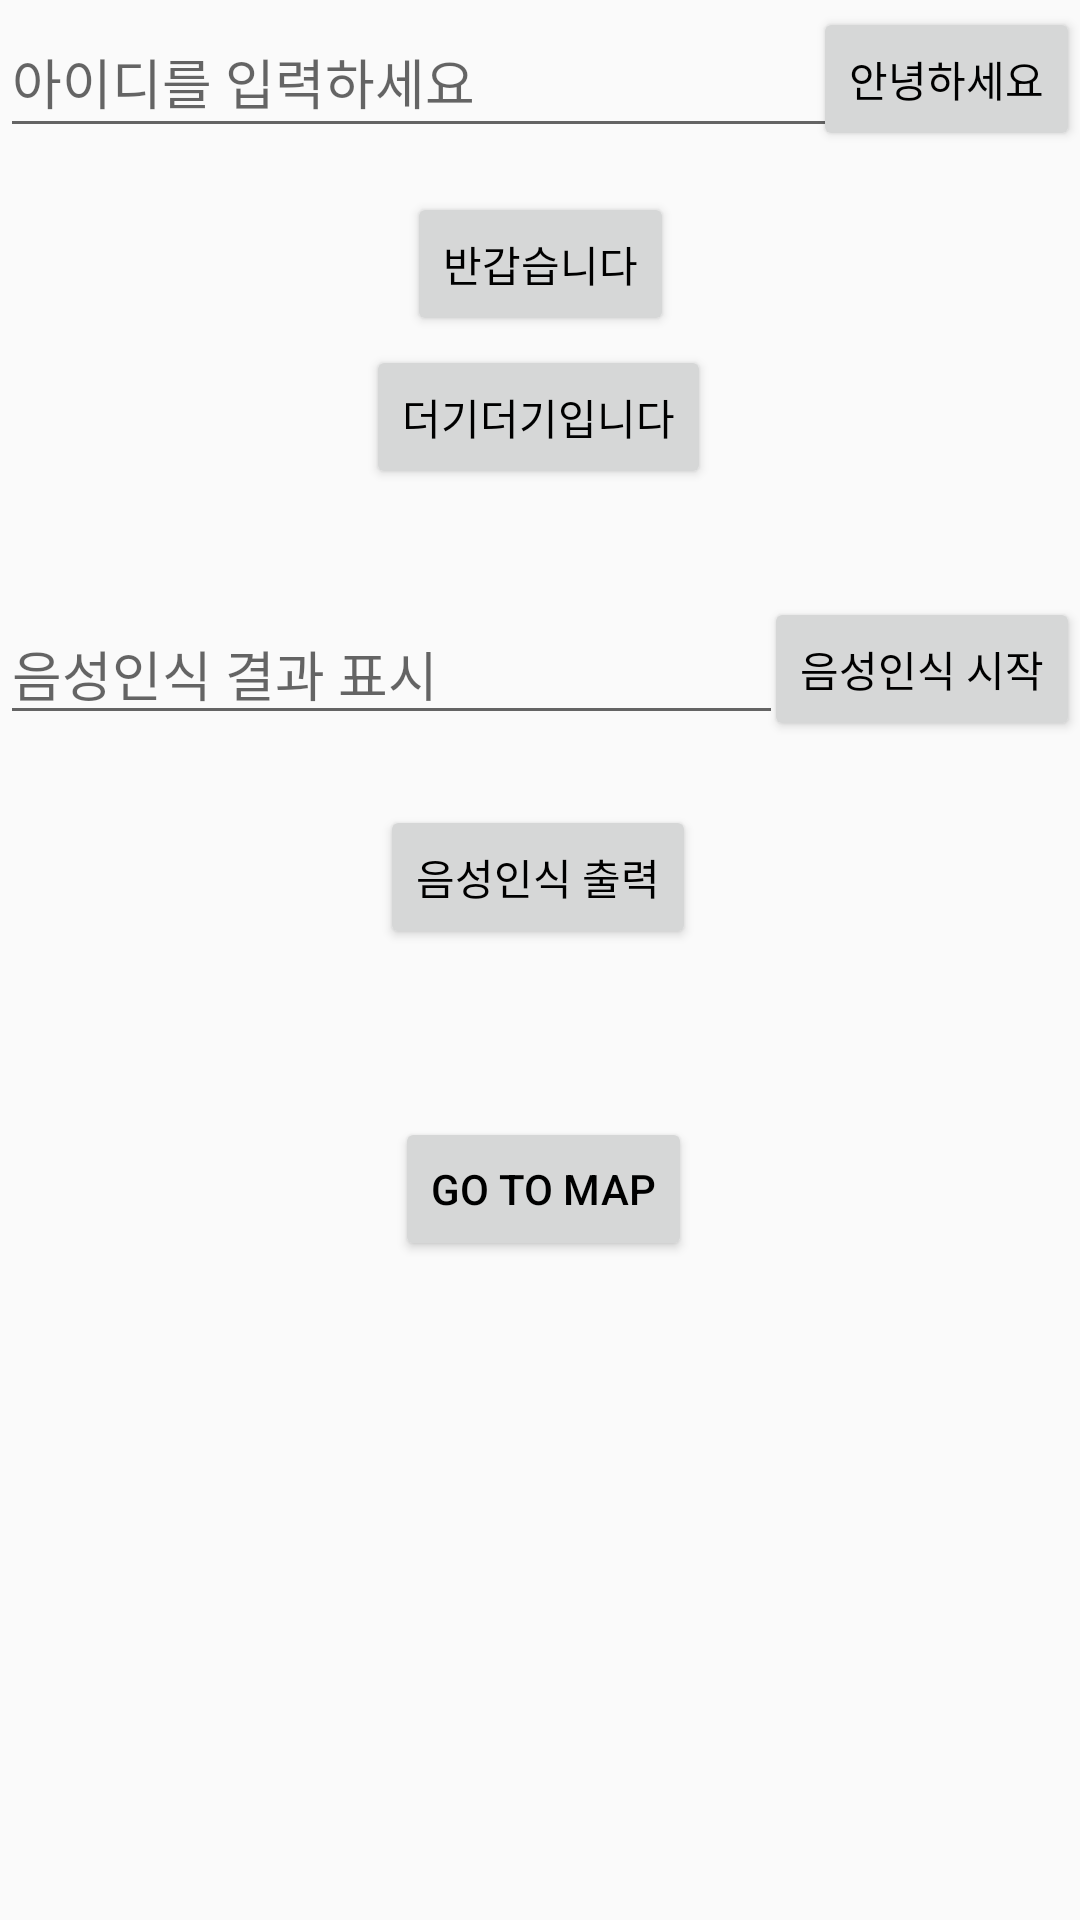

This screen was rendered from an Android layout file. Write that file and the resources it references.
<!-- AndroidManifest.xml: application theme Theme.Practice -->
<!-- res/layout/activity_tts.xml -->
<?xml version="1.0" encoding="utf-8"?>
<androidx.constraintlayout.widget.ConstraintLayout xmlns:android="http://schemas.android.com/apk/res/android"
    xmlns:app="http://schemas.android.com/apk/res-auto"
    xmlns:tools="http://schemas.android.com/tools"
    android:layout_width="match_parent"
    android:layout_height="match_parent"
    tools:context=".tts_activity">





    <EditText
        android:id="@+id/my_id"
        android:layout_width="283dp"
        android:layout_height="47dp"
        android:hint="아이디를 입력하세요"
        app:layout_constraintBottom_toBottomOf="parent"
        app:layout_constraintEnd_toEndOf="parent"
        app:layout_constraintHorizontal_bias="0.0"
        app:layout_constraintLeft_toLeftOf="parent"
        app:layout_constraintRight_toRightOf="parent"
        app:layout_constraintStart_toStartOf="parent"
        app:layout_constraintTop_toTopOf="parent"
        app:layout_constraintVertical_bias="0.004" />

    <Button
        android:id="@+id/button1"
        android:layout_width="wrap_content"
        android:layout_height="wrap_content"
        android:text="안녕하세요"
        app:layout_constraintBottom_toBottomOf="parent"
        app:layout_constraintEnd_toEndOf="parent"
        app:layout_constraintHorizontal_bias="1.0"
        app:layout_constraintLeft_toLeftOf="parent"
        app:layout_constraintRight_toRightOf="parent"
        app:layout_constraintStart_toStartOf="parent"
        app:layout_constraintTop_toTopOf="parent"
        app:layout_constraintVertical_bias="0.004" />

    <Button
        android:id="@+id/button2"
        android:layout_width="wrap_content"
        android:layout_height="wrap_content"
        android:text="반갑습니다"
        app:layout_constraintBottom_toBottomOf="parent"
        app:layout_constraintLeft_toLeftOf="parent"
        app:layout_constraintRight_toRightOf="parent"
        app:layout_constraintTop_toTopOf="parent"
        app:layout_constraintVertical_bias="0.108" />

    <Button
        android:id="@+id/button3"
        android:layout_width="wrap_content"
        android:layout_height="wrap_content"
        android:text="더기더기입니다"
        app:layout_constraintBottom_toBottomOf="parent"
        app:layout_constraintHorizontal_bias="0.498"
        app:layout_constraintLeft_toLeftOf="parent"
        app:layout_constraintRight_toRightOf="parent"
        app:layout_constraintTop_toTopOf="parent"
        app:layout_constraintVertical_bias="0.194" />

    <EditText
        android:id="@+id/sttResult"
        android:layout_width="261dp"
        android:layout_height="44dp"
        android:hint="음성인식 결과 표시"
        app:layout_constraintBottom_toBottomOf="parent"
        app:layout_constraintEnd_toEndOf="parent"
        app:layout_constraintHorizontal_bias="0.0"
        app:layout_constraintLeft_toLeftOf="parent"
        app:layout_constraintRight_toRightOf="parent"
        app:layout_constraintStart_toStartOf="parent"
        app:layout_constraintTop_toTopOf="parent"
        app:layout_constraintVertical_bias="0.337" />

    <Button
        android:id="@+id/sttStart"
        android:layout_width="wrap_content"
        android:layout_height="wrap_content"
        android:text="음성인식 시작"
        app:layout_constraintBottom_toBottomOf="parent"
        app:layout_constraintEnd_toEndOf="parent"
        app:layout_constraintHorizontal_bias="1.0"
        app:layout_constraintLeft_toLeftOf="parent"
        app:layout_constraintRight_toRightOf="parent"
        app:layout_constraintStart_toStartOf="parent"
        app:layout_constraintTop_toTopOf="parent"
        app:layout_constraintVertical_bias="0.336" />

    <Button
        android:id="@+id/sttplay"
        android:layout_width="wrap_content"
        android:layout_height="wrap_content"
        android:text="음성인식 출력"
        app:layout_constraintBottom_toBottomOf="parent"
        app:layout_constraintEnd_toEndOf="parent"
        app:layout_constraintHorizontal_bias="0.498"
        app:layout_constraintLeft_toLeftOf="parent"
        app:layout_constraintRight_toRightOf="parent"
        app:layout_constraintStart_toStartOf="parent"
        app:layout_constraintTop_toTopOf="parent"
        app:layout_constraintVertical_bias="0.453" />

    <Button
        android:id="@+id/map_jump"
        android:layout_width="wrap_content"
        android:layout_height="wrap_content"
        android:text="go to map"
        app:layout_constraintBottom_toBottomOf="parent"
        app:layout_constraintEnd_toEndOf="parent"
        app:layout_constraintHorizontal_bias="0.505"
        app:layout_constraintLeft_toLeftOf="parent"
        app:layout_constraintRight_toRightOf="parent"
        app:layout_constraintStart_toStartOf="parent"
        app:layout_constraintTop_toTopOf="parent"
        app:layout_constraintVertical_bias="0.629" />


</androidx.constraintlayout.widget.ConstraintLayout>
<!-- resources referenced by this layout -->
<resources>
  <style name="Theme.Practice" parent="Theme.AppCompat.DayNight">
          <item name="windowActionBar">false</item>
          <item name="windowNoTitle">true</item>
          <item name="android:windowFullscreen">true</item>
          
          <item name="android:textColor">@color/black</item>
          <item name="colorPrimary">@color/indigo_900</item>
          <item name="colorPrimaryVariant">@color/light_blue_900</item>
          <item name="colorOnPrimary">@color/white</item>
          
          <item name="colorSecondary">@color/teal_200</item>
          <item name="colorSecondaryVariant">@color/teal_700</item>
          <item name="colorOnSecondary">@color/black</item>
          
          <item name="android:statusBarColor">?attr/colorPrimaryVariant</item>
          
      </style>
  <color name="black">#FF000000</color>
  <color name="indigo_900">#1A237E</color>
  <color name="light_blue_900">#01579B</color>
  <color name="white">#FFFFFFFF</color>
  <color name="teal_200">#80CBC4</color>
  <color name="teal_700">#00796B</color>
</resources>
